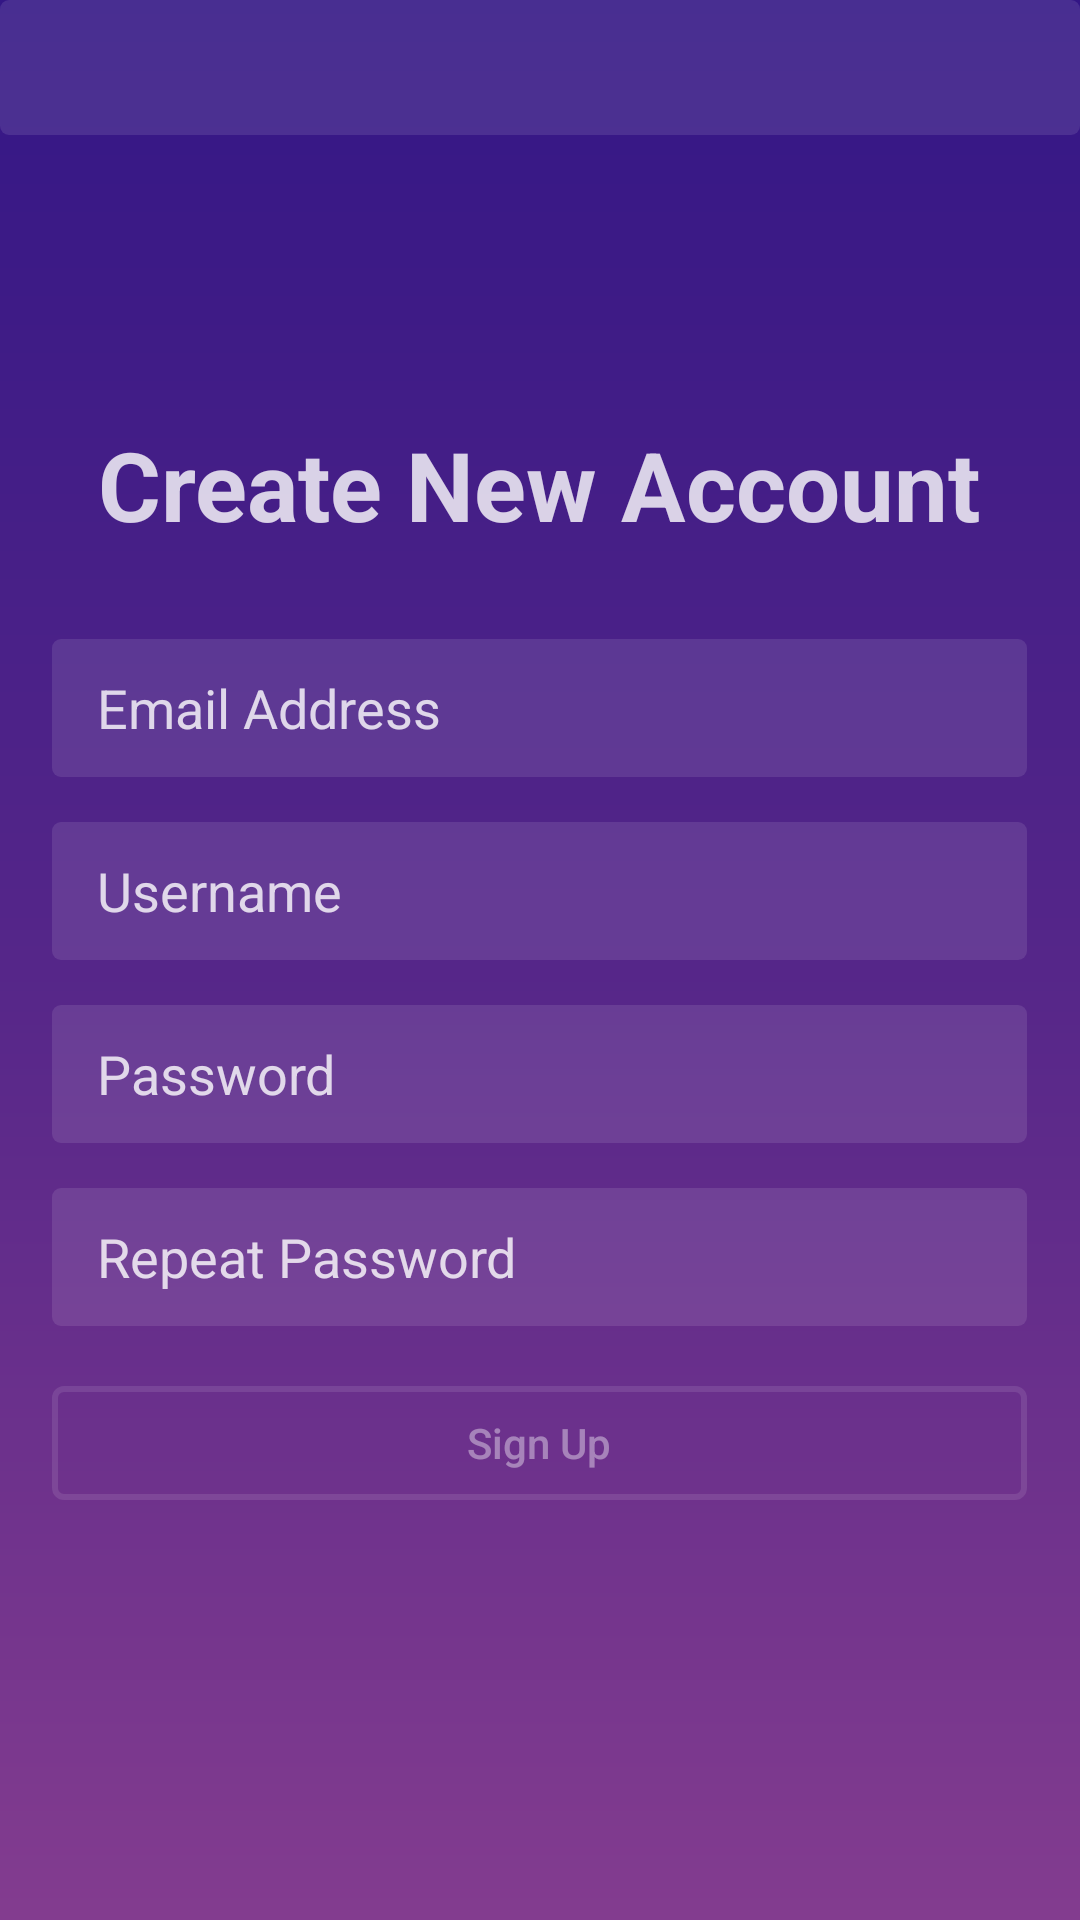

Produce the Android XML layout that renders to this screen, including the resource entries it uses.
<!-- AndroidManifest.xml: application theme AppTheme -->
<!-- res/layout/activity_sign_up.xml -->
<?xml version="1.0" encoding="utf-8"?>
<RelativeLayout xmlns:android="http://schemas.android.com/apk/res/android"
    xmlns:app="http://schemas.android.com/apk/res-auto"
    xmlns:tools="http://schemas.android.com/tools"
    android:layout_width="match_parent"
    android:layout_height="match_parent"
    android:background="@drawable/bg_login"
    tools:context=".SignUpActivity">

    <include
        android:id="@+id/toolbar"
        layout = "@layout/bar_layout"/>

    <LinearLayout
        android:layout_width="match_parent"
        android:layout_height="match_parent"
        android:orientation="vertical"
        android:gravity="center"
        tools:layout_editor_absoluteX="-16dp"
        tools:layout_editor_absoluteY="-224dp">

        <TextView
            android:layout_width="wrap_content"
            android:layout_height="wrap_content"
            android:text="Create New Account"
            android:textSize="32sp"
            android:layout_gravity="center"
            android:textColor="@color/login_form_details"
            android:textStyle="bold"/>

        <EditText
            android:layout_marginTop="30dp"
            android:id="@+id/EmailAddress"
            android:layout_width="325dp"
            android:layout_height="46dp"
            android:layout_gravity="center"
            android:background="@drawable/et_bg"
            android:hint="@string/email_address"
            android:textColorHint="@color/login_form_details"
            android:inputType="textEmailAddress"
            android:textColor="@color/login_form_details"
            android:paddingLeft="15dp"
            android:selectAllOnFocus="true"
            tools:targetApi="P"/>

        <EditText
            android:id="@+id/username"
            android:layout_width="325dp"
            android:layout_height="46dp"
            android:layout_gravity="center"
            android:layout_marginTop="15dp"
            android:background="@drawable/et_bg"
            android:hint="@string/username"
            android:textColorHint="@color/login_form_details"
            android:inputType="textPersonName"
            android:textColor="@color/login_form_details"
            android:paddingLeft="15dp"
            android:paddingRight="10dp"
            android:imeOptions="actionDone"
            android:selectAllOnFocus="true"
            android:paddingStart="15dp"
            android:paddingEnd="10dp"
            tools:targetApi="P"/>

        <EditText
            android:id="@+id/password"
            android:layout_width="325dp"
            android:layout_height="46dp"
            android:layout_gravity="center"
            android:layout_marginTop="15dp"
            android:background="@drawable/et_bg"
            android:hint="@string/password"
            android:textColorHint="@color/login_form_details"
            android:inputType="textPassword"
            android:textColor="@color/login_form_details"
            android:paddingLeft="15dp"
            android:imeOptions="actionDone"
            android:selectAllOnFocus="true"
            tools:targetApi="P"/>

        <EditText
            android:id="@+id/passwordrepeat"
            android:layout_width="325dp"
            android:layout_height="46dp"
            android:layout_gravity="center"
            android:layout_marginTop="15dp"
            android:background="@drawable/et_bg"
            android:hint="Repeat Password"
            android:textColorHint="@color/login_form_details"
            android:inputType="textPassword"
            android:textColor="@color/login_form_details"
            android:paddingLeft="15dp"
            android:imeOptions="actionDone"
            android:selectAllOnFocus="true"
            tools:targetApi="P"/>

        <ProgressBar
            android:layout_width="50dp"
            android:layout_height="50dp"
            android:id="@+id/progressBar"
            android:layout_gravity="center"
            android:layout_marginTop="10dp"
            android:indeterminateTint="@color/login_form_details"
            tools:targetApi="lollipop"
            android:visibility="gone" />

        <Button
            android:id="@+id/signup"
            android:layout_width="325dp"
            android:layout_height="38dp"
            android:layout_gravity="center"
            android:layout_marginTop="20dp"
            android:background="@drawable/btn_bg"
            android:text="@string/sign_up"
            android:textAllCaps="false"
            android:textColor="@color/login_form_details_medium"
            tools:targetApi="LOLLIPOP"/>

    </LinearLayout>
</RelativeLayout>
<!-- res/layout/bar_layout.xml (included above) -->
<?xml version="1.0" encoding="utf-8"?>
<androidx.appcompat.widget.Toolbar xmlns:android="http://schemas.android.com/apk/res/android"
    xmlns:app="http://schemas.android.com/apk/res-auto"
    android:layout_width="match_parent"
    android:layout_height="45dp"
    android:background="@drawable/et_bg"
    app:titleTextColor="@color/login_form_details"
    app:popupTheme="@style/Widget.AppCompat.PopupMenu"
    android:id="@+id/toolbar">

</androidx.appcompat.widget.Toolbar>
<!-- resources referenced by this layout -->
<resources>
  <color name="login_form_details">#ccffffff</color>
  <color name="login_form_details_medium">#66ffffff</color>
  <!-- drawable bg_login (drawable) -->
  <?xml version="1.0" encoding="utf-8"?>
  <shape xmlns:android="http://schemas.android.com/apk/res/android">
      <gradient
          android:startColor="@color/dark_blue"
          android:centerColor="#552689"
          android:endColor="@color/purple"
          android:angle="-135"/>
  </shape>
  <!-- drawable btn_bg (drawable) -->
  <?xml version="1.0" encoding="utf-8"?>
  <selector xmlns:android="http://schemas.android.com/apk/res/android">
      <item android:state_pressed="true">
          <shape>
              <stroke android:color="@color/login_form_details" android:width="2dp"/>
              <corners android:radius="3dp"/>
          </shape>
      </item>
  
      <item>
          <shape>
              <stroke android:color="@color/login_form_details_light" android:width="2dp"/>
              <corners android:radius="3dp"/>
          </shape>
      </item>
  
  </selector>
  <!-- drawable et_bg (drawable) -->
  <?xml version="1.0" encoding="utf-8"?>
  <shape xmlns:android="http://schemas.android.com/apk/res/android">
      <solid android:color="@color/login_form_details_light"/>
      <corners android:radius="3dp"/>
  </shape>
  <string name="email_address">Email Address</string>
  <string name="password">Password</string>
  <string name="sign_up">Sign Up</string>
  <string name="username">Username</string>
  <style name="AppTheme" parent="Theme.AppCompat.Light.NoActionBar">
          
          <item name="colorPrimary">@color/colorPrimary</item>
          <item name="colorPrimaryDark">@color/dark_blue</item>
          <item name="colorAccent">@color/colorAccent</item>
      </style>
  <color name="dark_blue">#331685</color>
  <color name="purple">#833c8f</color>
  <color name="login_form_details_light">#1affffff</color>
  <color name="colorPrimary">#3F51B5</color>
  <color name="colorAccent">#FF4081</color>
</resources>
